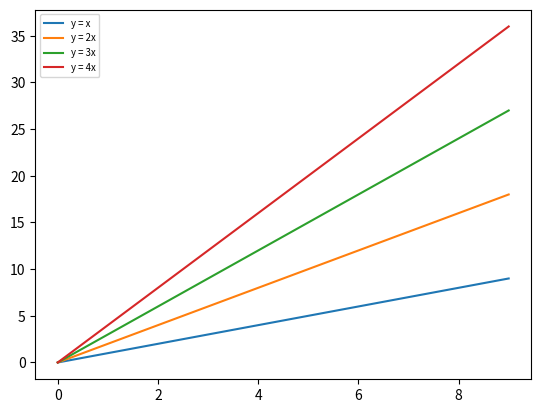

Here is the Python script that generated this plot:
# -*- coding: utf-8 -*-


### line plot sample ###
import matplotlib.pyplot as plt
import numpy as np

x = np.arange(10)
# plt.gca().set_color_cycle(['red', 'green', 'blue', 'yellow'])
plt.plot(x, x)
plt.plot(x, 2 * x)
plt.plot(x, 3 * x)
plt.plot(x, 4 * x)
plt.legend(['y = x', 'y = 2x', 'y = 3x', 'y = 4x'], loc='best', fontsize='x-small')
plt.show()
